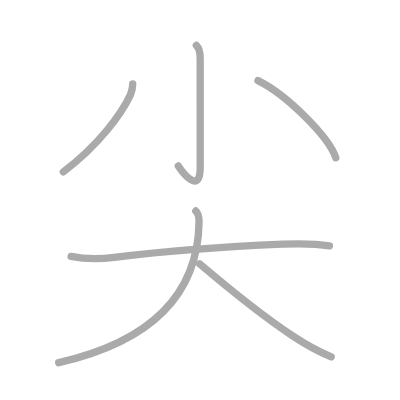
t = 0.00 s
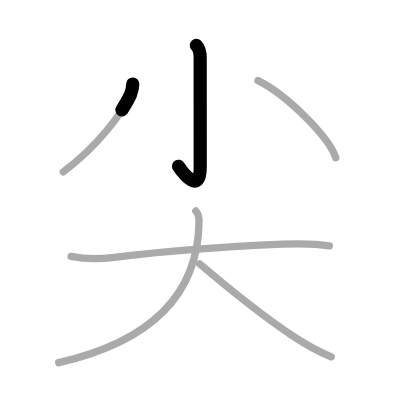
t = 1.25 s
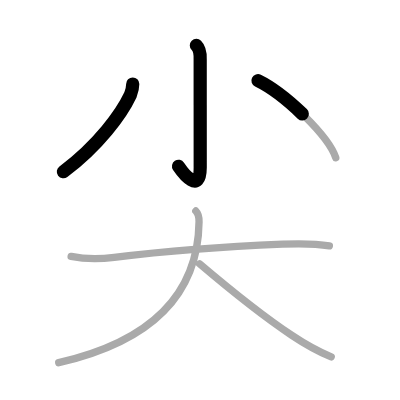
t = 2.50 s
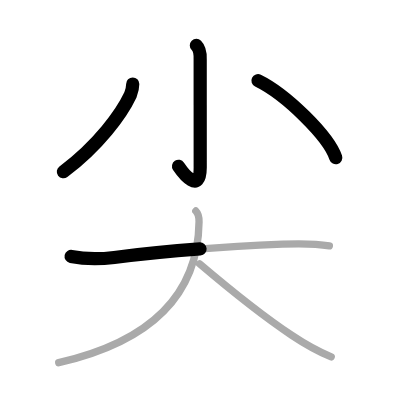
t = 3.50 s
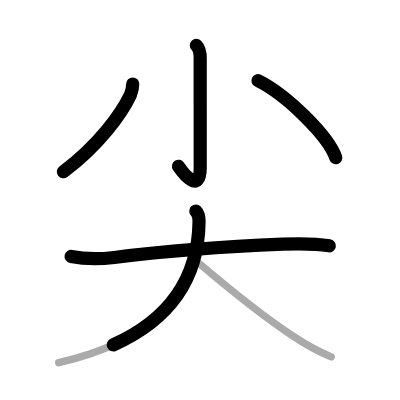
t = 4.75 s
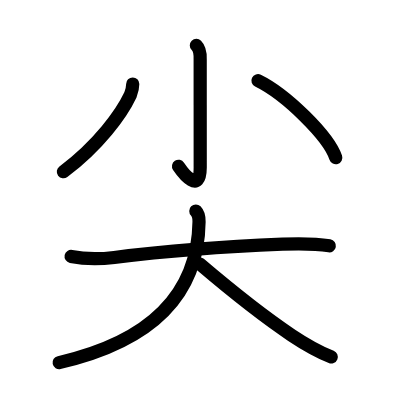
t = 6.00 s

The animated SVG that drew these frames (rendered in a browser with its animation timeline set to each time). Animation: 6 SMIL elements (animate=6); one cycle of 6.00 s.

<?xml version="1.0" standalone="no"?>
<!DOCTYPE svg PUBLIC "-//W3C//DTD SVG 1.1//EN"   "http://www.w3.org/Graphics/SVG/1.1/DTD/svg11.dtd">
<svg width="400px" height="400px"  version="1.1" xmlns="http://www.w3.org/2000/svg">
  <defs>
    <marker id="Triangle" viewBox="0 0 10 10" refX="0" refY="5" markerUnits="strokeWidth" markerWidth="3" style="stroke-opacity:0%;fill:#aaaaaa;" markerHeight="2" orient="auto">
      <path d="M 0 0 L 10 5 L 0 10 z" />
    </marker>
    
    <marker id="Arrow" viewBox="0 0 10 10" refX="5" refY="5" markerUnits="strokeWidth" markerWidth="1.8" style="stroke-opacity:0%;fill:#770000;" markerHeight="2" orient="auto">
      <path d="M 0 4 L 6 4 L 4 1 L 10 5 L 4 9 L 6 6 L 0 6 z" />
        <circle cx="5" cy="5" r="5" />
      </marker>
    
    <marker id="TriangleRed" viewBox="0 0 10 10" refX="0" refY="5" markerUnits="strokeWidth" markerWidth="3" style="stroke-opacity:0%;fill:#CC0000;" markerHeight="2" orient="auto">
      <path d="M 0 0 L 10 5 L 0 10 z" />
    </marker>
    
    <marker id="ArrowRed" viewBox="0 0 10 10" refX="5" refY="5" markerUnits="strokeWidth" markerWidth="1.8" style="stroke-opacity:0%;fill:#CC0000;" markerHeight="2" orient="auto">
      <path d="M 0 4 L 6 4 L 4 1 L 10 5 L 4 9 L 6 6 L 0 6 z" />
        <circle cx="5" cy="5" r="5" />
      </marker>
    
  </defs>
  
  <path style="fill:#ffffff; fill-opacity:100%; fill-rule:evenodd; stroke-width:0;" d="M 0 0 L 400px 0 L 400px 400px L 0 400px L 0 0" />

  <g transform="scale(3.6697247706422 3.6697247706422)">
<path style="fill:none; fill-opacity:0%; fill-rule:evenodd; stroke:#aaaaaa; stroke-opacity:100%; stroke-width: 1.5pt; stroke-linejoin:round; stroke-linecap:round;" d="M53.51 12.37c1.06 1.06 1.08 2.43 1.04 3.76c0 8.75 0.01 26.99 0.01 29.46c0 7.66-4.81 1.41-5.98-0.37"></path>
<path style="fill:none; fill-opacity:0%; fill-rule:evenodd; stroke:#aaaaaa; stroke-opacity:100%; stroke-width: 1.5pt; stroke-linejoin:round; stroke-linecap:round;" d="M36.17 22.9c0 1.1-0.23 1.93-0.63 2.95C33.12 31 26.88 39.62 17.25 46.82"></path>
<path style="fill:none; fill-opacity:0%; fill-rule:evenodd; stroke:#aaaaaa; stroke-opacity:100%; stroke-width: 1.5pt; stroke-linejoin:round; stroke-linecap:round;" d="M70.3 21.98c7.66 3.75 19.29 15.17 21.2 21.01"></path>
<path style="fill:none; fill-opacity:0%; fill-rule:evenodd; stroke:#aaaaaa; stroke-opacity:100%; stroke-width: 1.5pt; stroke-linejoin:round; stroke-linecap:round;" d="M19.38 69.88c3.91 0.8 7.81 0.76 11.75 0.27c15.25-1.9 31.25-3.02 45.88-3.62c4.27-0.17 8.52-0.25 12.74 0.47"></path>
<path style="fill:none; fill-opacity:0%; fill-rule:evenodd; stroke:#aaaaaa; stroke-opacity:100%; stroke-width: 1.5pt; stroke-linejoin:round; stroke-linecap:round;" d="M53.36 57.5c0.69 0.7 0.9 1.73 0.88 2.96C53.95 81.78 39.25 93.5 16 98.83"></path>
<path style="fill:none; fill-opacity:0%; fill-rule:evenodd; stroke:#aaaaaa; stroke-opacity:100%; stroke-width: 1.5pt; stroke-linejoin:round; stroke-linecap:round;" d="M54.38 71.88c5.88 5 16.44 13.7 25.16 19.52c3.72 2.48 7.34 4.48 10.72 5.86"></path>

<path style="fill:none; fill-opacity:0%; fill-rule:evenodd; stroke:#000000; stroke-opacity:100%; stroke-width: 2.7pt; stroke-linejoin:round; stroke-linecap:round;" d="M53.51 12.37c1.06 1.06 1.08 2.43 1.04 3.76c0 8.75 0.01 26.99 0.01 29.46c0 7.66-4.81 1.41-5.98-0.37" pathLength="100" stroke-dashoffset="100" stroke-dasharray="100 105"><animate id="dashAnim1" attributeName="stroke-dashoffset" from="100" to="0" dur="1s" calcMode="linear" fill="freeze"/></path>
<path style="fill:none; fill-opacity:0%; fill-rule:evenodd; stroke:#000000; stroke-opacity:100%; stroke-width: 2.7pt; stroke-linejoin:round; stroke-linecap:round;" d="M36.17 22.9c0 1.1-0.23 1.93-0.63 2.95C33.12 31 26.88 39.62 17.25 46.82" pathLength="100" stroke-dashoffset="100" stroke-dasharray="100 105"><animate id="dashAnim2" attributeName="stroke-dashoffset" from="100" to="0" dur="1s" calcMode="linear" begin="dashAnim1.end" fill="freeze"/></path>
<path style="fill:none; fill-opacity:0%; fill-rule:evenodd; stroke:#000000; stroke-opacity:100%; stroke-width: 2.7pt; stroke-linejoin:round; stroke-linecap:round;" d="M70.3 21.98c7.66 3.75 19.29 15.17 21.2 21.01" pathLength="100" stroke-dashoffset="100" stroke-dasharray="100 105"><animate id="dashAnim3" attributeName="stroke-dashoffset" from="100" to="0" dur="1s" calcMode="linear" begin="dashAnim2.end" fill="freeze"/></path>
<path style="fill:none; fill-opacity:0%; fill-rule:evenodd; stroke:#000000; stroke-opacity:100%; stroke-width: 2.7pt; stroke-linejoin:round; stroke-linecap:round;" d="M19.38 69.88c3.91 0.8 7.81 0.76 11.75 0.27c15.25-1.9 31.25-3.02 45.88-3.62c4.27-0.17 8.52-0.25 12.74 0.47" pathLength="100" stroke-dashoffset="100" stroke-dasharray="100 105"><animate id="dashAnim4" attributeName="stroke-dashoffset" from="100" to="0" dur="1s" calcMode="linear" begin="dashAnim3.end" fill="freeze"/></path>
<path style="fill:none; fill-opacity:0%; fill-rule:evenodd; stroke:#000000; stroke-opacity:100%; stroke-width: 2.7pt; stroke-linejoin:round; stroke-linecap:round;" d="M53.36 57.5c0.69 0.7 0.9 1.73 0.88 2.96C53.95 81.78 39.25 93.5 16 98.83" pathLength="100" stroke-dashoffset="100" stroke-dasharray="100 105"><animate id="dashAnim5" attributeName="stroke-dashoffset" from="100" to="0" dur="1s" calcMode="linear" begin="dashAnim4.end" fill="freeze"/></path>
<path style="fill:none; fill-opacity:0%; fill-rule:evenodd; stroke:#000000; stroke-opacity:100%; stroke-width: 2.7pt; stroke-linejoin:round; stroke-linecap:round;" d="M54.38 71.88c5.88 5 16.44 13.7 25.16 19.52c3.72 2.48 7.34 4.48 10.72 5.86" pathLength="100" stroke-dashoffset="100" stroke-dasharray="100 105"><animate id="dashAnim6" attributeName="stroke-dashoffset" from="100" to="0" dur="1s" calcMode="linear" begin="dashAnim5.end" fill="freeze"/></path>

</g>

</svg>  
          
